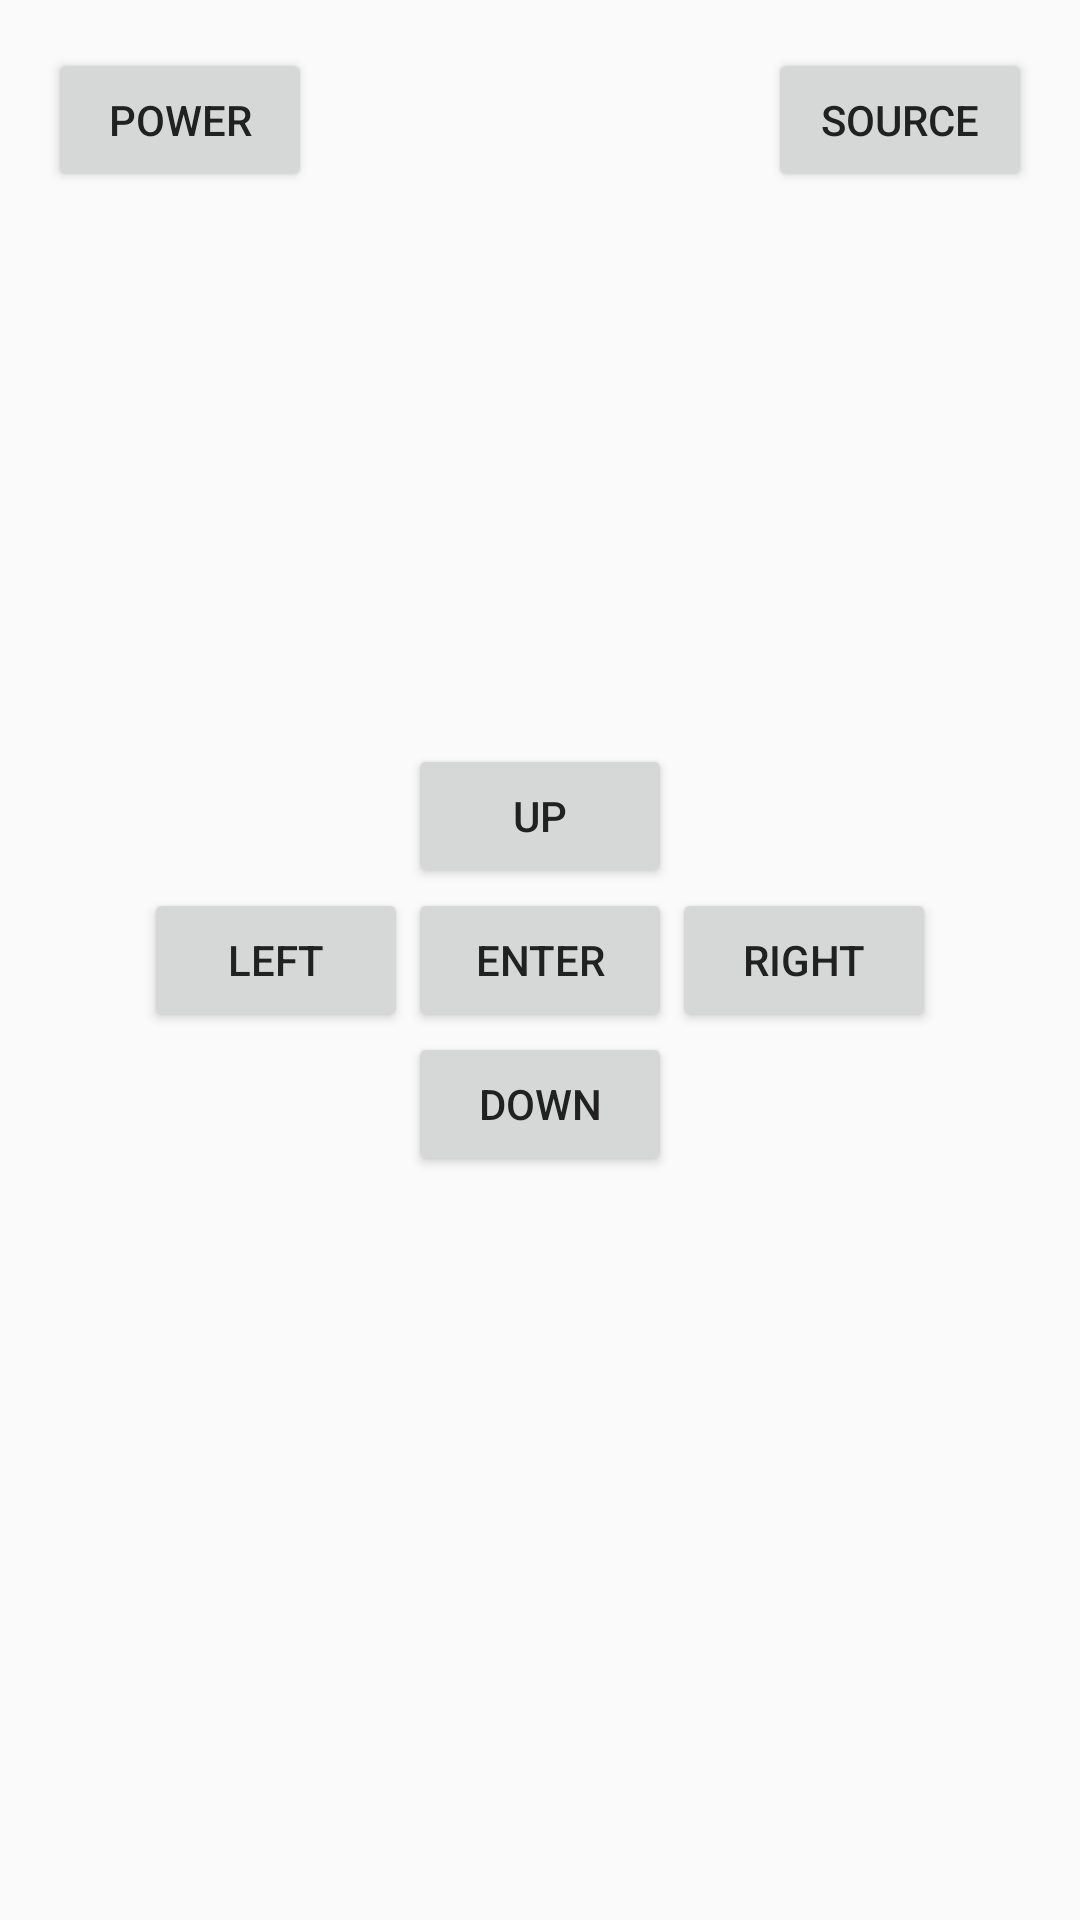

Here is an Android app screen rendered from its layout file. Give the layout XML and the strings, colors and styles it references.
<!-- AndroidManifest.xml: application theme AppTheme -->
<!-- res/layout/activity_remote.xml -->
<RelativeLayout xmlns:android="http://schemas.android.com/apk/res/android"
    xmlns:tools="http://schemas.android.com/tools" android:layout_width="match_parent"
    android:layout_height="match_parent" android:paddingLeft="@dimen/activity_horizontal_margin"
    android:paddingRight="@dimen/activity_horizontal_margin"
    android:paddingTop="@dimen/activity_vertical_margin"
    android:paddingBottom="@dimen/activity_vertical_margin" tools:context=".RemoteActivity">

    <Button
        android:layout_width="wrap_content"
        android:layout_height="wrap_content"
        android:text="Power"
        android:layout_alignParentTop="true"
        android:layout_alignParentLeft="true"
        android:layout_alignParentStart="true"/>


    <Button
        android:layout_width="wrap_content"
        android:layout_height="wrap_content"
        android:text="Source"
        android:layout_alignParentTop="true"
        android:layout_alignParentRight="true"
        android:layout_alignParentEnd="true"/>


    <Button
        android:id="@+id/btn_enter"
        android:layout_width="wrap_content"
        android:layout_height="wrap_content"
        android:text="Enter"
        android:layout_centerInParent="true"
    />

    <Button
        android:layout_width="wrap_content"
        android:layout_height="wrap_content"
        android:text="Left"
        android:layout_toLeftOf="@id/btn_enter"
        android:layout_centerVertical="true"/>

    <Button
        android:layout_width="wrap_content"
        android:layout_height="wrap_content"
        android:text="Right"
        android:layout_toRightOf="@id/btn_enter"
        android:layout_centerVertical="true"/>

    <Button
        android:layout_width="wrap_content"
        android:layout_height="wrap_content"
        android:text="Up"
        android:layout_above="@id/btn_enter"
        android:layout_centerHorizontal="true"/>

    <Button
        android:layout_width="wrap_content"
        android:layout_height="wrap_content"
        android:text="Down"
        android:layout_below="@id/btn_enter"
        android:layout_centerHorizontal="true"/>
</RelativeLayout>
<!-- resources referenced by this layout -->
<resources>
  <dimen name="activity_horizontal_margin">16dp</dimen>
  <dimen name="activity_vertical_margin">16dp</dimen>
  <style name="AppTheme" parent="Theme.AppCompat.Light.DarkActionBar">
          <item name="colorPrimary">#673AB7</item>
          <item name="colorPrimaryDark">#512DA8</item>
          <item name="colorAccent">#009688</item>
          <item name="android:textColorPrimary">#212121</item>
          <item name="android:textColorSecondary">#727272</item>
          <item name="android:divider">#B6B6B6</item>
      </style>
</resources>
